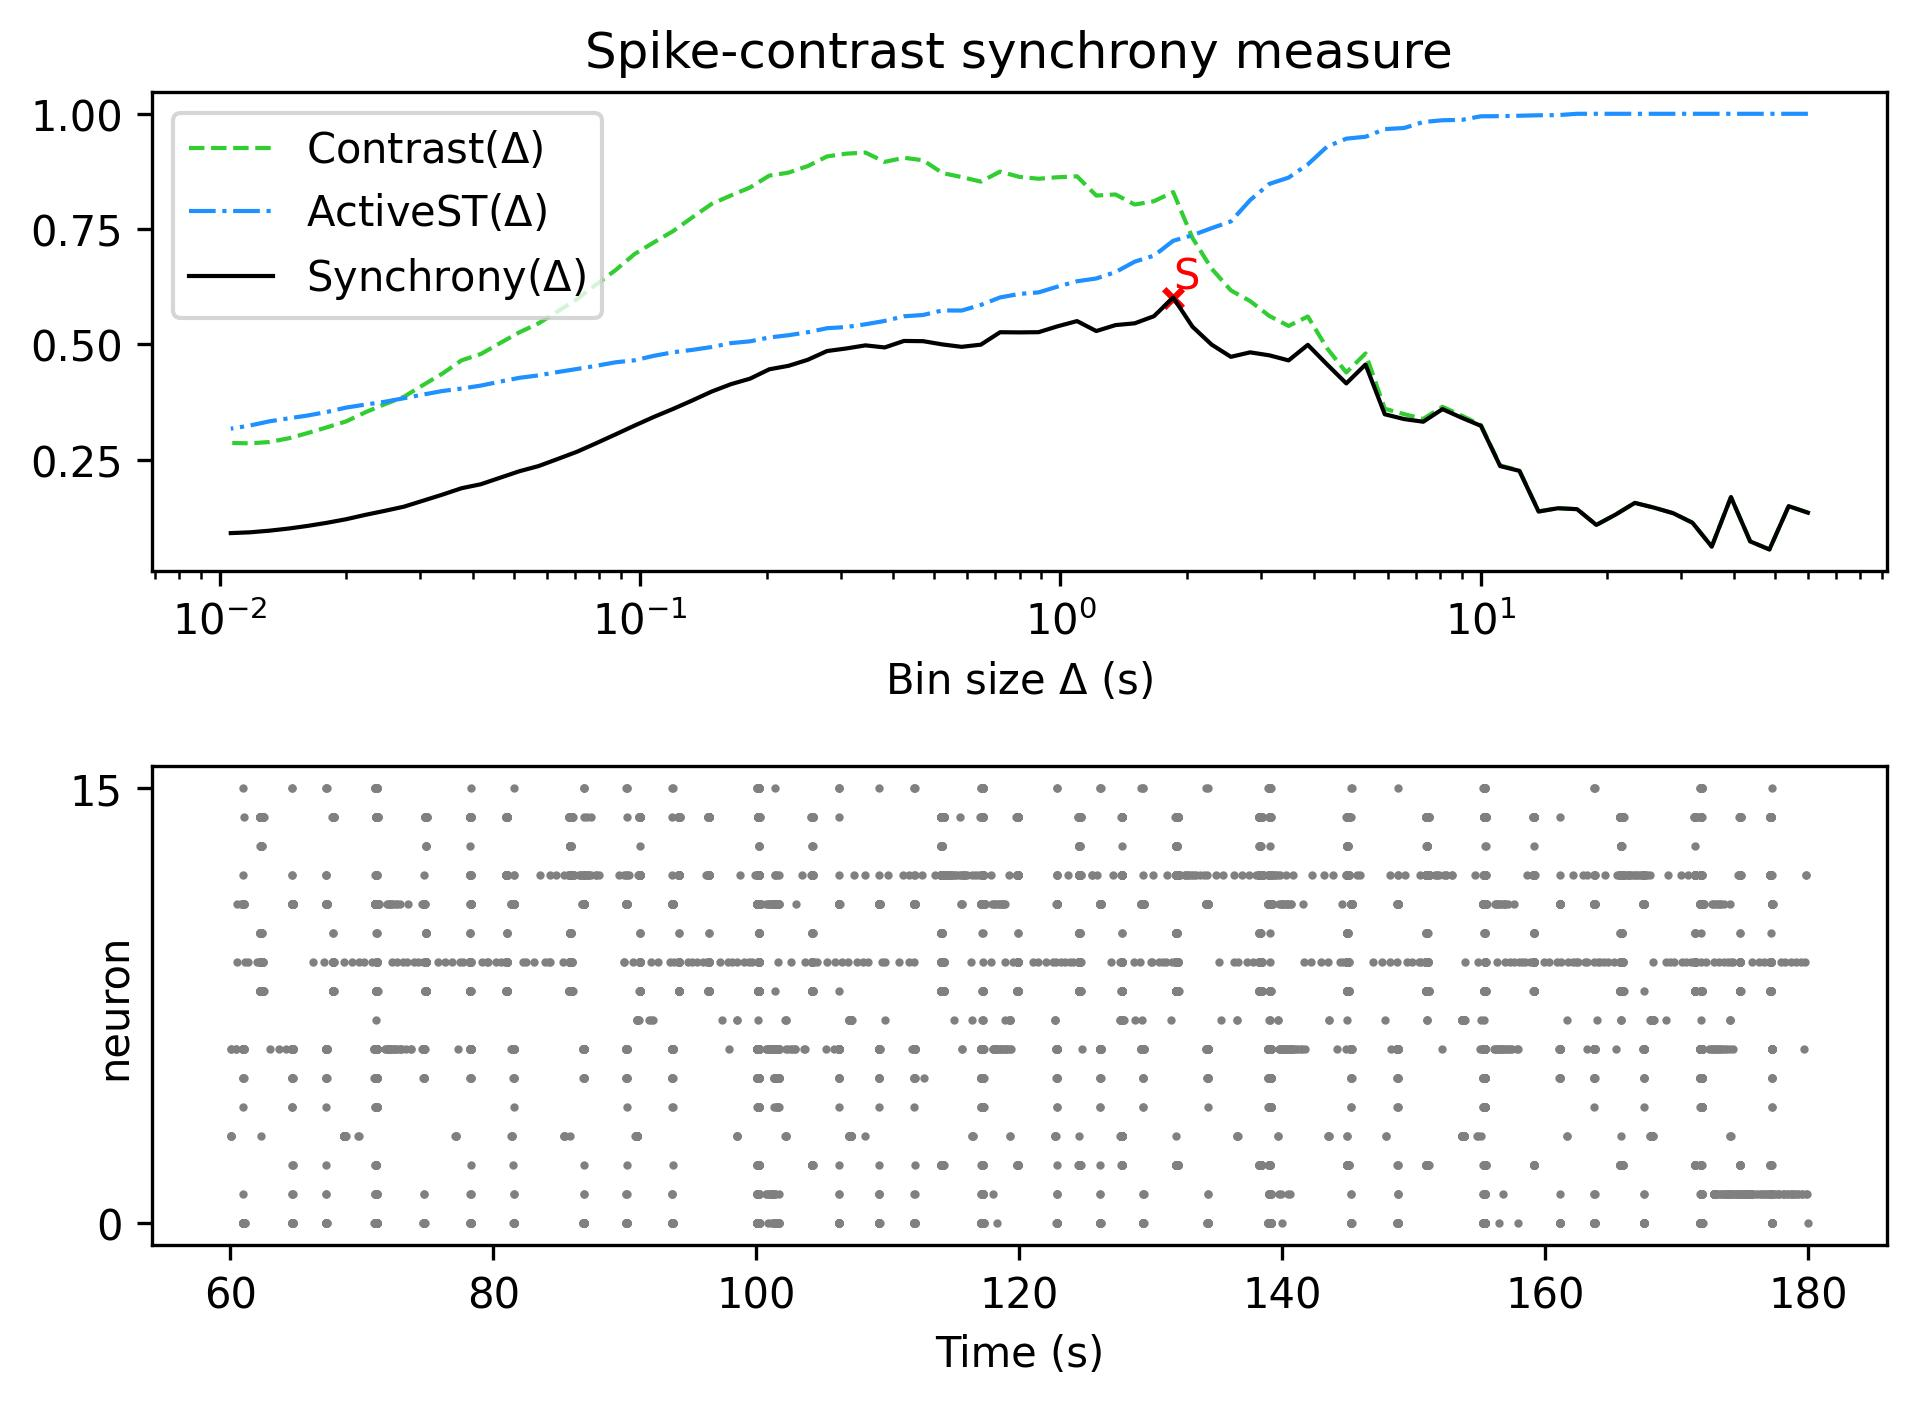

The data file committed next to this chart (first rows):
, Spike-contrast (60.0 s), Spike-contrast (54.0 s), Spike-contrast (48.6 s), Spike-contrast (43.74 s), Spike-contrast (39.366 s), Spike-contrast (35.429 s), Spike-contrast (31.886 s), Spike-contrast (28.698 s), Spike-contrast (25.828 s), Spike-contrast (23.245 s), Spike-contrast (20.921 s), Spike-contrast (18.829 s), Spike-contrast (16.946 s), Spike-contrast (15.251 s), Spike-contrast (13.726 s), Spike-contrast (12.353 s), Spike-contrast (11.118 s), Spike-contrast (10.006 s), Spike-contrast (9.006 s), Spike-contrast (8.105 s), Spike-contrast (7.295 s), Spike-contrast (6.565 s), Spike-contrast (5.909 s)
0, 0.1351, 0.1493, 0.05527, 0.07277, 0.1688, 0.0615, 0.1132, 0.1339, 0.146, 0.1563, 0.1309, 0.1085, 0.1427, 0.1447, 0.1375, 0.2257, 0.2361, 0.3234, 0.3409, 0.3596, 0.3323, 0.3381, 0.3485
